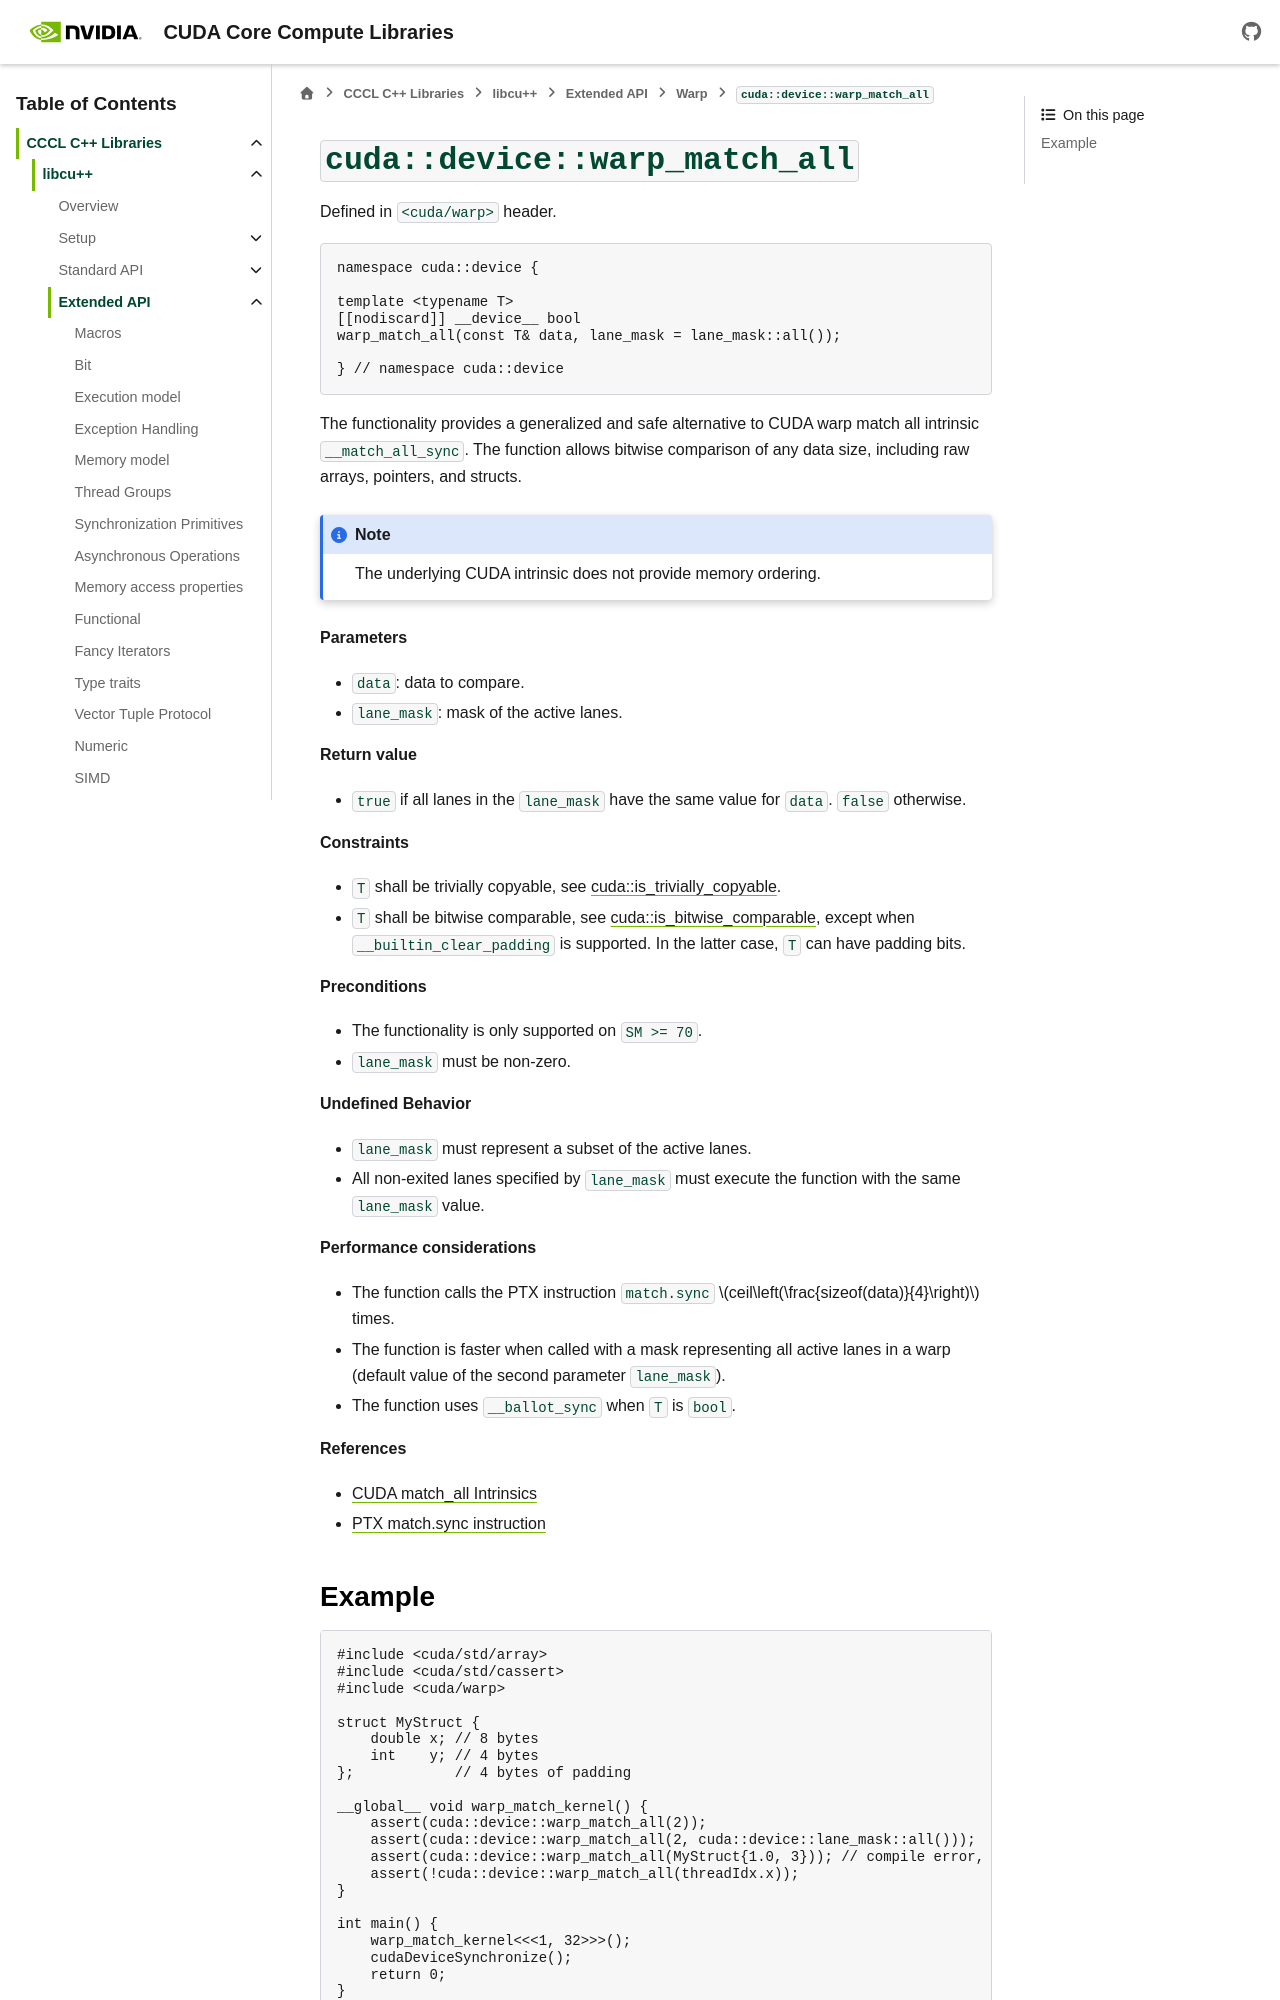

repository: NVIDIA/cccl · page: docs/unstable/libcudacxx/extended_api/warp/warp_match_all.html · generator: sphinx

.. _libcudacxx-extended-api-warp-warp-match-all:

``cuda::device::warp_match_all``
================================

Defined in ``<cuda/warp>`` header.

.. code:: cuda

    namespace cuda::device {

    template <typename T>
    [[nodiscard]] __device__ bool
    warp_match_all(const T& data, lane_mask = lane_mask::all());

    } // namespace cuda::device

The functionality provides a generalized and safe alternative to CUDA warp match all intrinsic ``__match_all_sync``.
The function allows bitwise comparison of any data size, including raw arrays, pointers, and structs.

**Parameters**

- ``data``: data to compare.
- ``lane_mask``: mask of the active lanes.

**Return value**

- ``true`` if all lanes in the ``lane_mask`` have the same value for ``data``. ``false`` otherwise.

**Constraints**

- ``T`` shall be trivially copyable, see :ref:`cuda::is_trivially_copyable <libcudacxx-extended-api-type_traits-is_trivially_copyable>`.
- When ``__builtin_clear_padding`` is not supported, ``T`` shall have no padding bits, that is, ``T``'s value representation shall be identical to its object representation.

**Preconditions**

- The functionality is only supported on ``SM >= 70``.
- ``lane_mask`` must be non-zero.

**Undefined Behavior**

- ``lane_mask`` must represent a subset of the active lanes, undefined behavior otherwise.

**Performance considerations**

- The function calls the PTX instruction ``match.sync`` :math:`ceil\left(\frac{sizeof(data)}{4}\right)` times.
- The function is slightly faster when called with a mask of all active lanes (overload function) even if all lanes participates in the call.
- The function is slower when called with a non-fully active warp.

**References**

- `CUDA match_all Intrinsics <https://docs.nvidia.com/cuda/cuda-c-programming-guide/index.html#warp-match-functions>`_
- `PTX match.sync instruction <https://docs.nvidia.com/cuda/parallel-thread-execution/index.html#parallel-synchronization-and-communication-instructions-match-sync>`_
